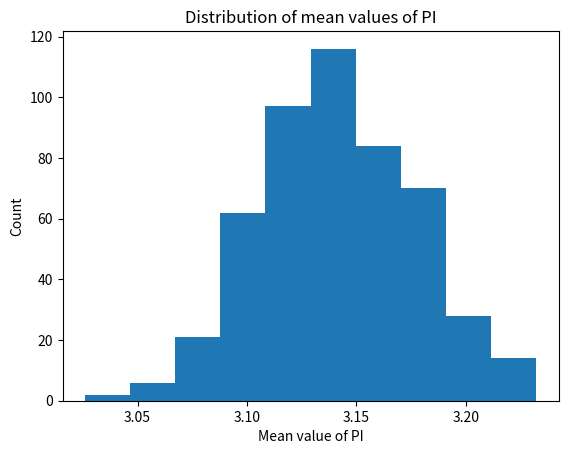

Reproduce this figure in Python.
import numpy as np
import matplotlib.pyplot as plt

a = np.empty(0)
e = np.empty(0)

for j in range(0, 500):
    count = 0
    x = np.random.random_sample(2000)
    y = np.random.random_sample(2000)
    for i in range(0, 2000):
        if np.sqrt((x[i] - 0.5)**2 + (y[i] - 0.5)**2) <= 0.5:   #Check for location of point
            count += 1                                          #Incremented for each point inside the circle
    a = np.append(a, count*4.0 / 2000.0)                        #Mean value of PI for experiment
    e = np.append(e, abs((count*4/2000.0) - np.pi))             #Error for each experiment

plt.hist(a)
print("Sample Width:", np.sum(np.sqrt(e**2 / 2000)))            #Calulating the sample width of Distribution of mean value PI
print("Error in individual Experiments: \n")
print(e)
plt.xlabel('Mean value of PI')
plt.ylabel('Count')
plt.title('Distribution of mean values of PI')
plt.savefig("pi.png")
plt.show()
